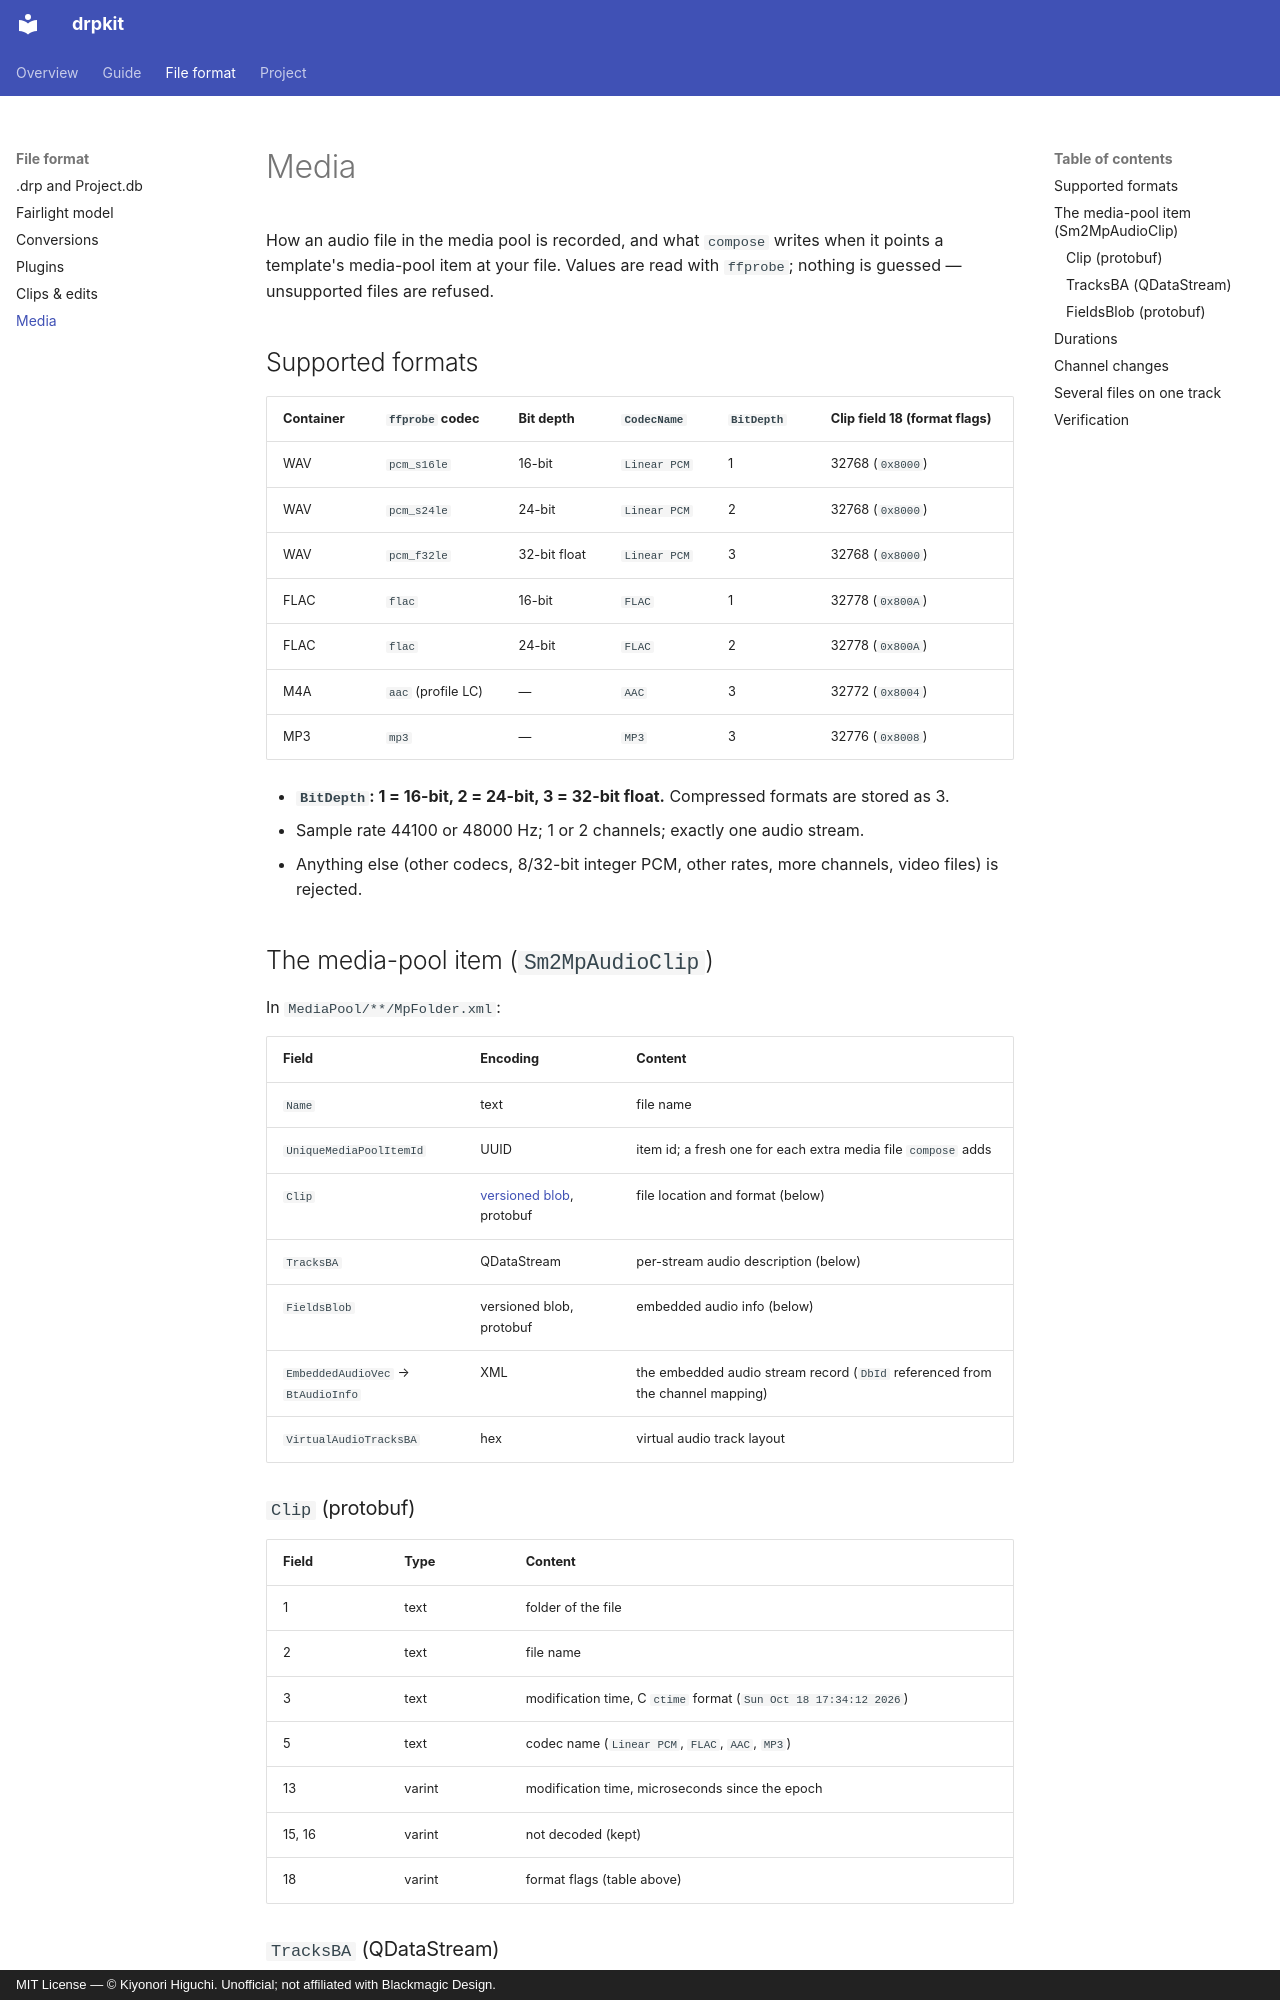

repository: higuchiki/drpkit · page: media/index.html · generator: mkdocs · copyright: MIT License — © Kiyonori Higuchi. Unofficial; not affiliated with Blackmagic Design.

# Media

How an audio file in the media pool is recorded, and what `compose` writes when it points a template's media-pool item at your file. Values are read with `ffprobe`; nothing is guessed — unsupported files are refused.

## Supported formats {#supported-formats}

| Container | `ffprobe` codec | Bit depth | `CodecName` | `BitDepth` | Clip field 18 (format flags) |
|---|---|---|---|---|---|
| WAV | `pcm_s16le` | 16-bit | `Linear PCM` | 1 | 32768 (`0x8000`) |
| WAV | `pcm_s24le` | 24-bit | `Linear PCM` | 2 | 32768 (`0x8000`) |
| WAV | `pcm_f32le` | 32-bit float | `Linear PCM` | 3 | 32768 (`0x8000`) |
| FLAC | `flac` | 16-bit | `FLAC` | 1 | 32778 (`0x800A`) |
| FLAC | `flac` | 24-bit | `FLAC` | 2 | 32778 (`0x800A`) |
| M4A | `aac` (profile LC) | — | `AAC` | 3 | 32772 (`0x8004`) |
| MP3 | `mp3` | — | `MP3` | 3 | 32776 (`0x8008`) |

- **`BitDepth`: 1 = 16-bit, 2 = 24-bit, 3 = 32-bit float.** Compressed formats are stored as 3.
- Sample rate 44100 or 48000 Hz; 1 or 2 channels; exactly one audio stream.
- Anything else (other codecs, 8/32-bit integer PCM, other rates, more channels, video files) is rejected.

## The media-pool item (`Sm2MpAudioClip`)

In `MediaPool/**/MpFolder.xml`:

| Field | Encoding | Content |
|---|---|---|
| `Name` | text | file name |
| `UniqueMediaPoolItemId` | UUID | item id; a fresh one for each extra media file `compose` adds |
| `Clip` | [versioned blob](file-format.md#versioned-blob), protobuf | file location and format (below) |
| `TracksBA` | QDataStream | per-stream audio description (below) |
| `FieldsBlob` | versioned blob, protobuf | embedded audio info (below) |
| `EmbeddedAudioVec` → `BtAudioInfo` | XML | the embedded audio stream record (`DbId` referenced from the channel mapping) |
| `VirtualAudioTracksBA` | hex | virtual audio track layout |

### `Clip` (protobuf)

| Field | Type | Content |
|---|---|---|
| 1 | text | folder of the file |
| 2 | text | file name |
| 3 | text | modification time, C `ctime` format (`Sun Oct 18 17:34:12 2026`) |
| 5 | text | codec name (`Linear PCM`, `FLAC`, `AAC`, `MP3`) |
| 13 | varint | modification time, microseconds since the epoch |
| 15, 16 | varint | not decoded (kept) |
| 18 | varint | format flags (table above) |
